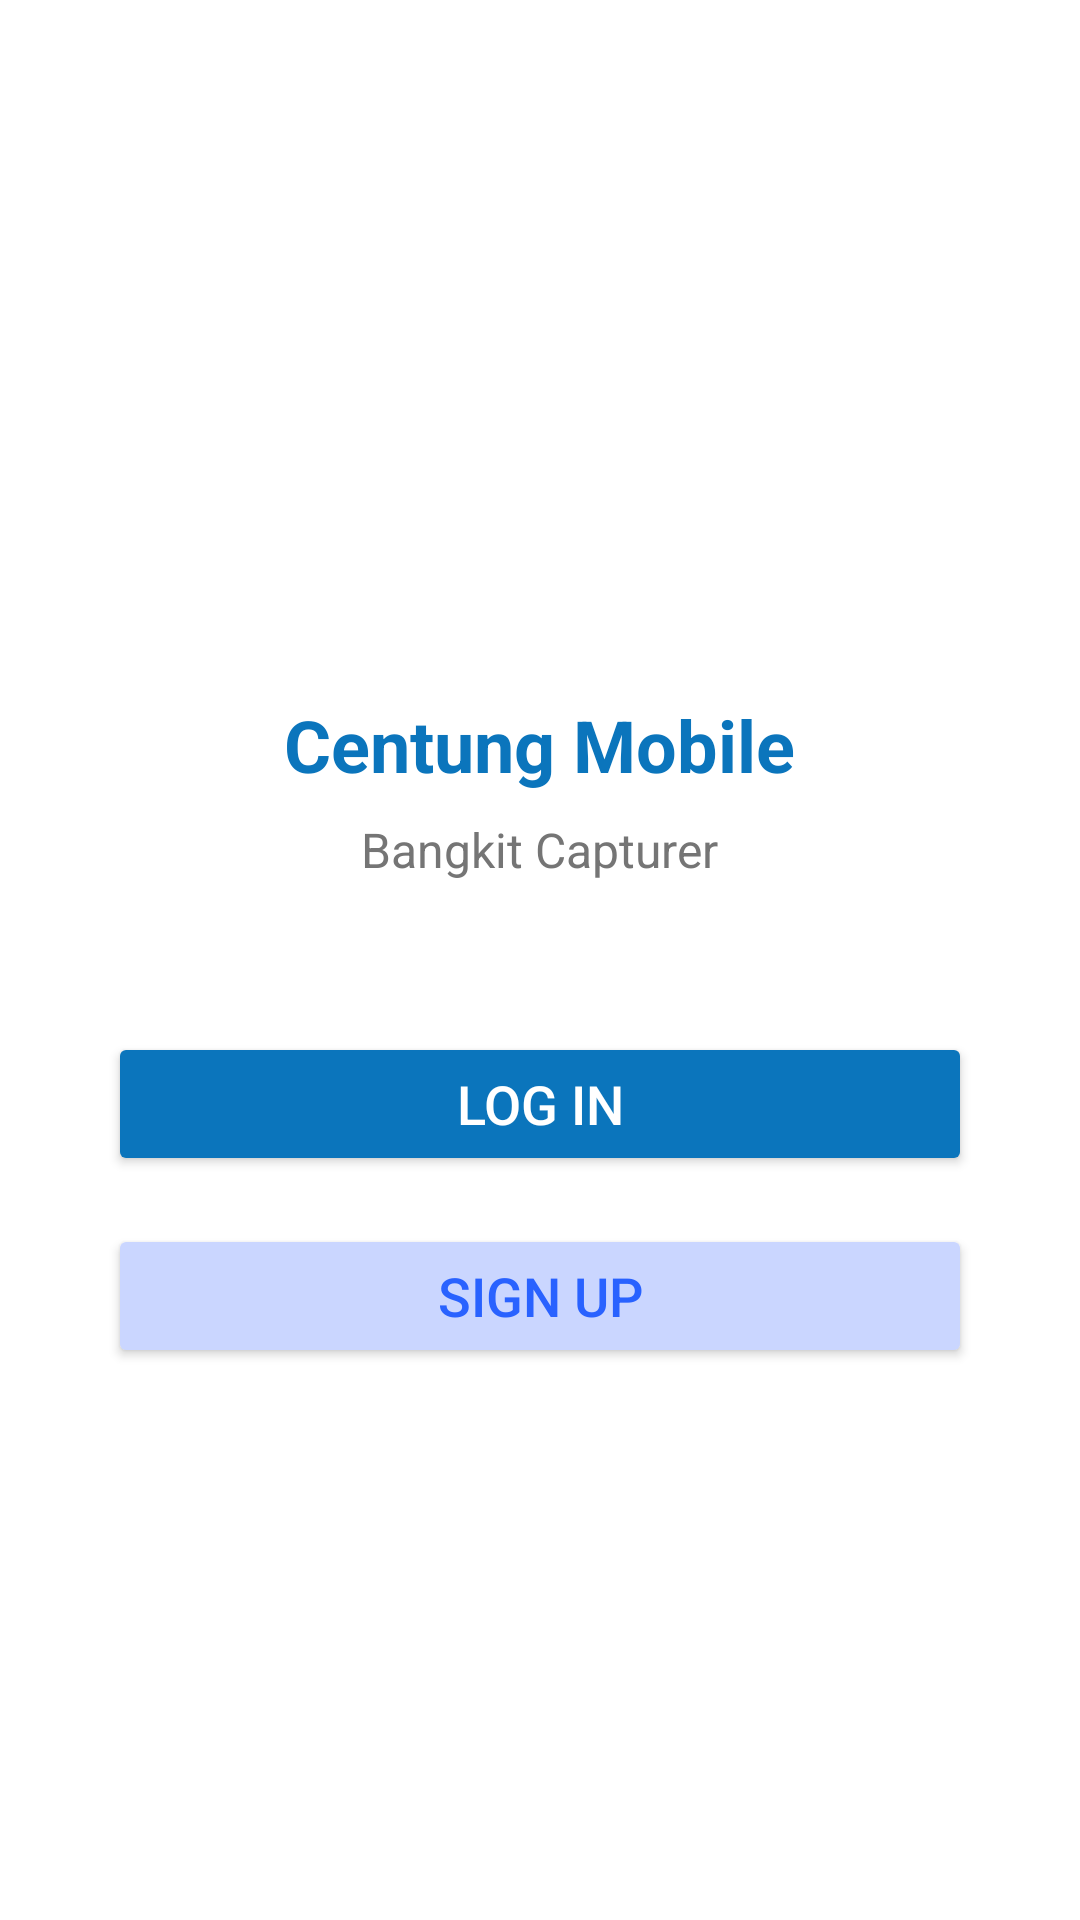

Here is an Android app screen rendered from its layout file. Give the layout XML and the strings, colors and styles it references.
<!-- AndroidManifest.xml: application theme Theme.CentungMobile -->
<!-- res/layout/activity_welcome_screen.xml -->
<?xml version="1.0" encoding="utf-8"?>
<RelativeLayout xmlns:android="http://schemas.android.com/apk/res/android"
    android:layout_width="match_parent"
    android:layout_height="match_parent"
    android:background="#FFFFFF"
    android:padding="16dp">

    
    <ImageView
        android:id="@+id/logo"
        android:layout_width="150dp"
        android:layout_height="150dp"
        android:src="@drawable/ic_logo"
        android:layout_centerHorizontal="true"
        android:layout_marginTop="50dp" />

    
    <TextView
        android:id="@+id/app_name"
        android:layout_width="wrap_content"
        android:layout_height="wrap_content"
        android:layout_below="@id/logo"
        android:layout_centerHorizontal="true"
        android:layout_marginTop="16dp"
        android:text="Centung Mobile"
        android:textColor="#0B75BC"
        android:textSize="24sp"
        android:textStyle="bold" />

    
    <TextView
        android:id="@+id/subtitle"
        android:layout_width="wrap_content"
        android:layout_height="wrap_content"
        android:layout_below="@id/app_name"
        android:layout_centerHorizontal="true"
        android:layout_marginTop="8dp"
        android:text="Bangkit Capturer"
        android:textColor="#757575"
        android:textSize="16sp" />

    
    <Button
        android:id="@+id/btn_login"
        android:layout_width="match_parent"
        android:layout_height="wrap_content"
        android:layout_below="@id/subtitle"
        android:layout_marginTop="50dp"
        android:layout_marginHorizontal="20dp"
        android:backgroundTint="#0B75BC"
        android:text="Log In"
        android:textColor="#FFFFFF"
        android:textSize="18sp" />

    
    <Button
        android:id="@+id/btn_sign_up"
        android:layout_width="match_parent"
        android:layout_height="wrap_content"
        android:layout_below="@id/btn_login"
        android:layout_marginTop="16dp"
        android:layout_marginHorizontal="20dp"
        android:backgroundTint="#CAD6FF"
        android:strokeColor="#2962FF"
        android:text="Sign Up"
        android:textColor="#2962FF"
        android:textSize="18sp" />

</RelativeLayout>
<!-- resources referenced by this layout -->
<resources>
  <style name="Theme.CentungMobile" parent="Base.Theme.CentungMobile" />
  <style name="Base.Theme.CentungMobile" parent="Theme.Material3.DayNight.NoActionBar">
          
          
      </style>
</resources>
